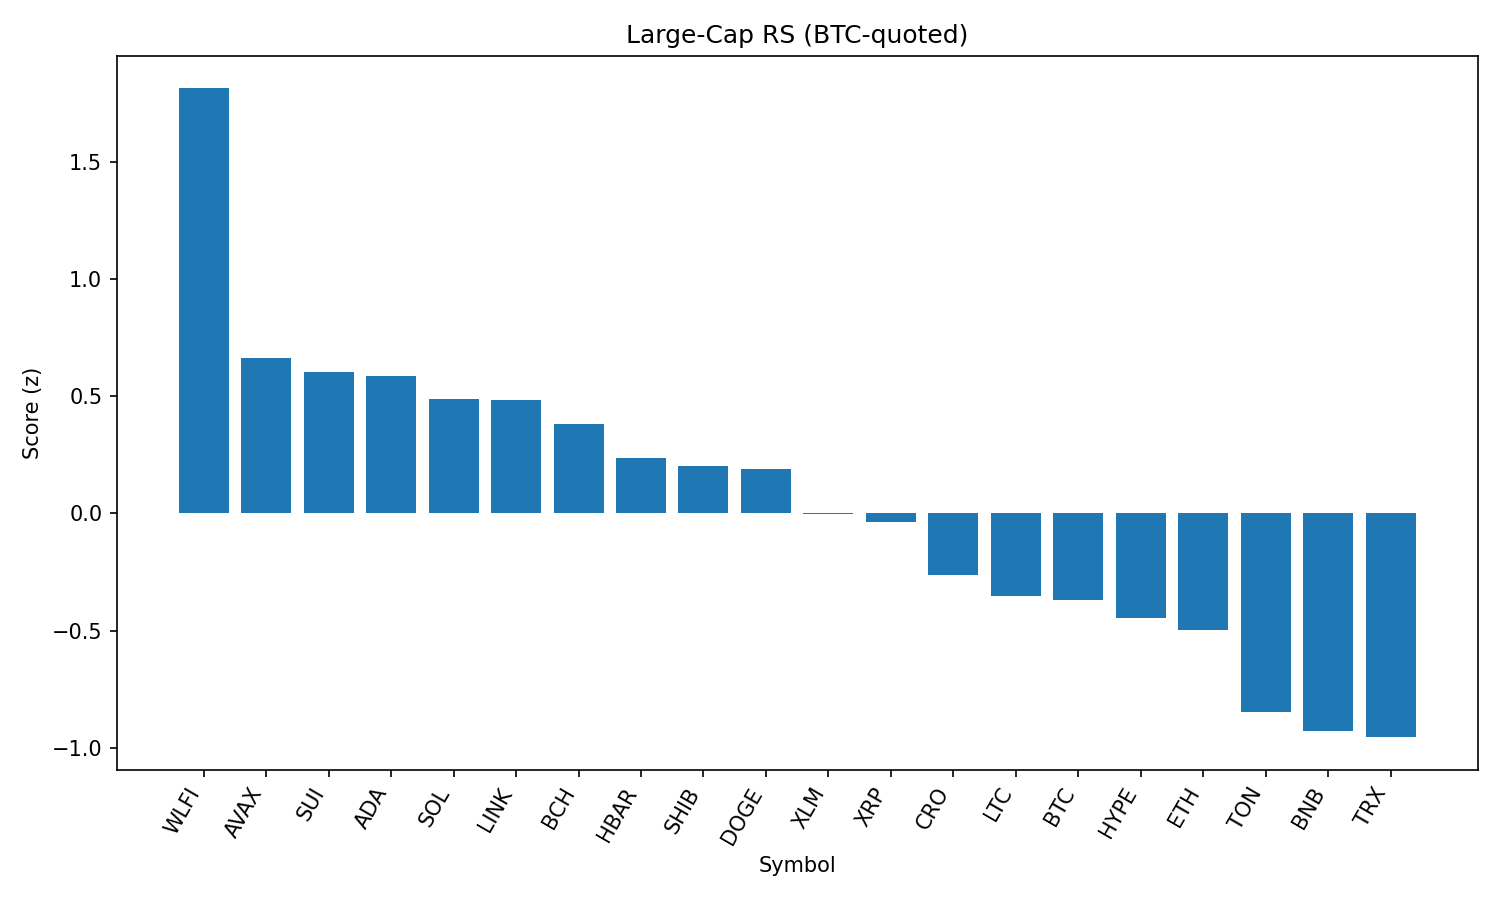

Values plotted in this chart, from the file beside it:
rank, name, symbol, price_btc, price_usd, pct_1h_btc, pct_24h_btc, pct_7d_btc, market_cap_rank, market_cap_usd, volume_usd, score
1, World Liberty Financial, WLFI, 2.08e-06, 0.232, 1.867, 4.425, 0.0, 33, 6366333160, 1760175861, 1.813
2, Avalanche, AVAX, 0.0002171, 24.16, 0.9318, 2.072, -0.4318, 23, 10201013717, 745562400, 0.6635
3, Sui, SUI, 2.967e-05, 3.3, 0.9401, 2.232, -4.349, 19, 11796544577, 1122027756, 0.6024
4, Cardano, ADA, 7.46e-06, 0.8301, 0.9649, 2.077, -5.072, 11, 30314288624, 1560570677, 0.5871
5, Solana, SOL, 0.001864, 207.5, 0.461, 2.725, 5.219, 6, 112344008376, 8895645740, 0.4866
6, Chainlink, LINK, 0.0002096, 23.33, 0.8777, 1.776, -4.455, 13, 15840229071, 1202025106, 0.4836
7, Bitcoin Cash, BCH, 0.005252, 584.7, -0.1696, 5.62, 8.346, 20, 11643799427, 432647270, 0.3829
8, Hedera, HBAR, 1.95e-06, 0.2175, 1.127, -0.6644, -10.16, 25, 9220431419, 278121486, 0.2377
9, Shiba Inu, SHIB, 1.11681e-10, 1.243e-05, 0.4972, 1.446, -0.2381, 31, 7325362146, 238398483, 0.2019
10, Dogecoin, DOGE, 1.92e-06, 0.2138, 0.737, 0.1793, -2.55, 9, 32216911332, 2235505917, 0.1904
11, Stellar, XLM, 3.27e-06, 0.3644, 0.5769, 0.6777, -7.543, 22, 11553743910, 319564806, -0.001567
12, XRP, XRP, 2.556e-05, 2.85, 0.4665, 0.8933, -6.892, 3, 169342522859, 8196932167, -0.03888
13, Cronos, CRO, 2.28e-06, 0.2534, 0.7723, -7.3, 20.41, 27, 8509956530, 242780985, -0.2629
14, Litecoin, LTC, 0.0009954, 110.8, 0.2108, -0.3072, -3.205, 28, 8448833000, 593625714, -0.3543
15, Bitcoin, BTC, 1.0, 111310, 0.0, 0.0, 0.0, 1, 2216307539884, 53261723717, -0.368
16, Hyperliquid, HYPE, 0.0003983, 44.34, 0.2698, -0.586, -7.783, 18, 12004815016, 358304956, -0.447
17, Ethereum, ETH, 0.03874, 4312, 0.2675, -1.571, -6.255, 2, 520262316379, 34576984184, -0.4966
18, Toncoin, TON, 2.833e-05, 3.15, -0.2851, -1.368, 0.4706, 30, 8102106664, 130501229, -0.8476
19, BNB, BNB, 0.007653, 851.9, -0.3408, -1.38, -0.9923, 5, 118596432549, 1445441056, -0.9294
20, TRON, TRX, 3.04e-06, 0.338, -0.2095, -1.868, -4.164, 10, 31999905569, 970991357, -0.955
21, Figure Heloc, FIGR_HELOC, 8.95e-06, 0.9963, -0.5255, -0.9169, 0.0, 17, 12145812959, 10846901, -1.008
